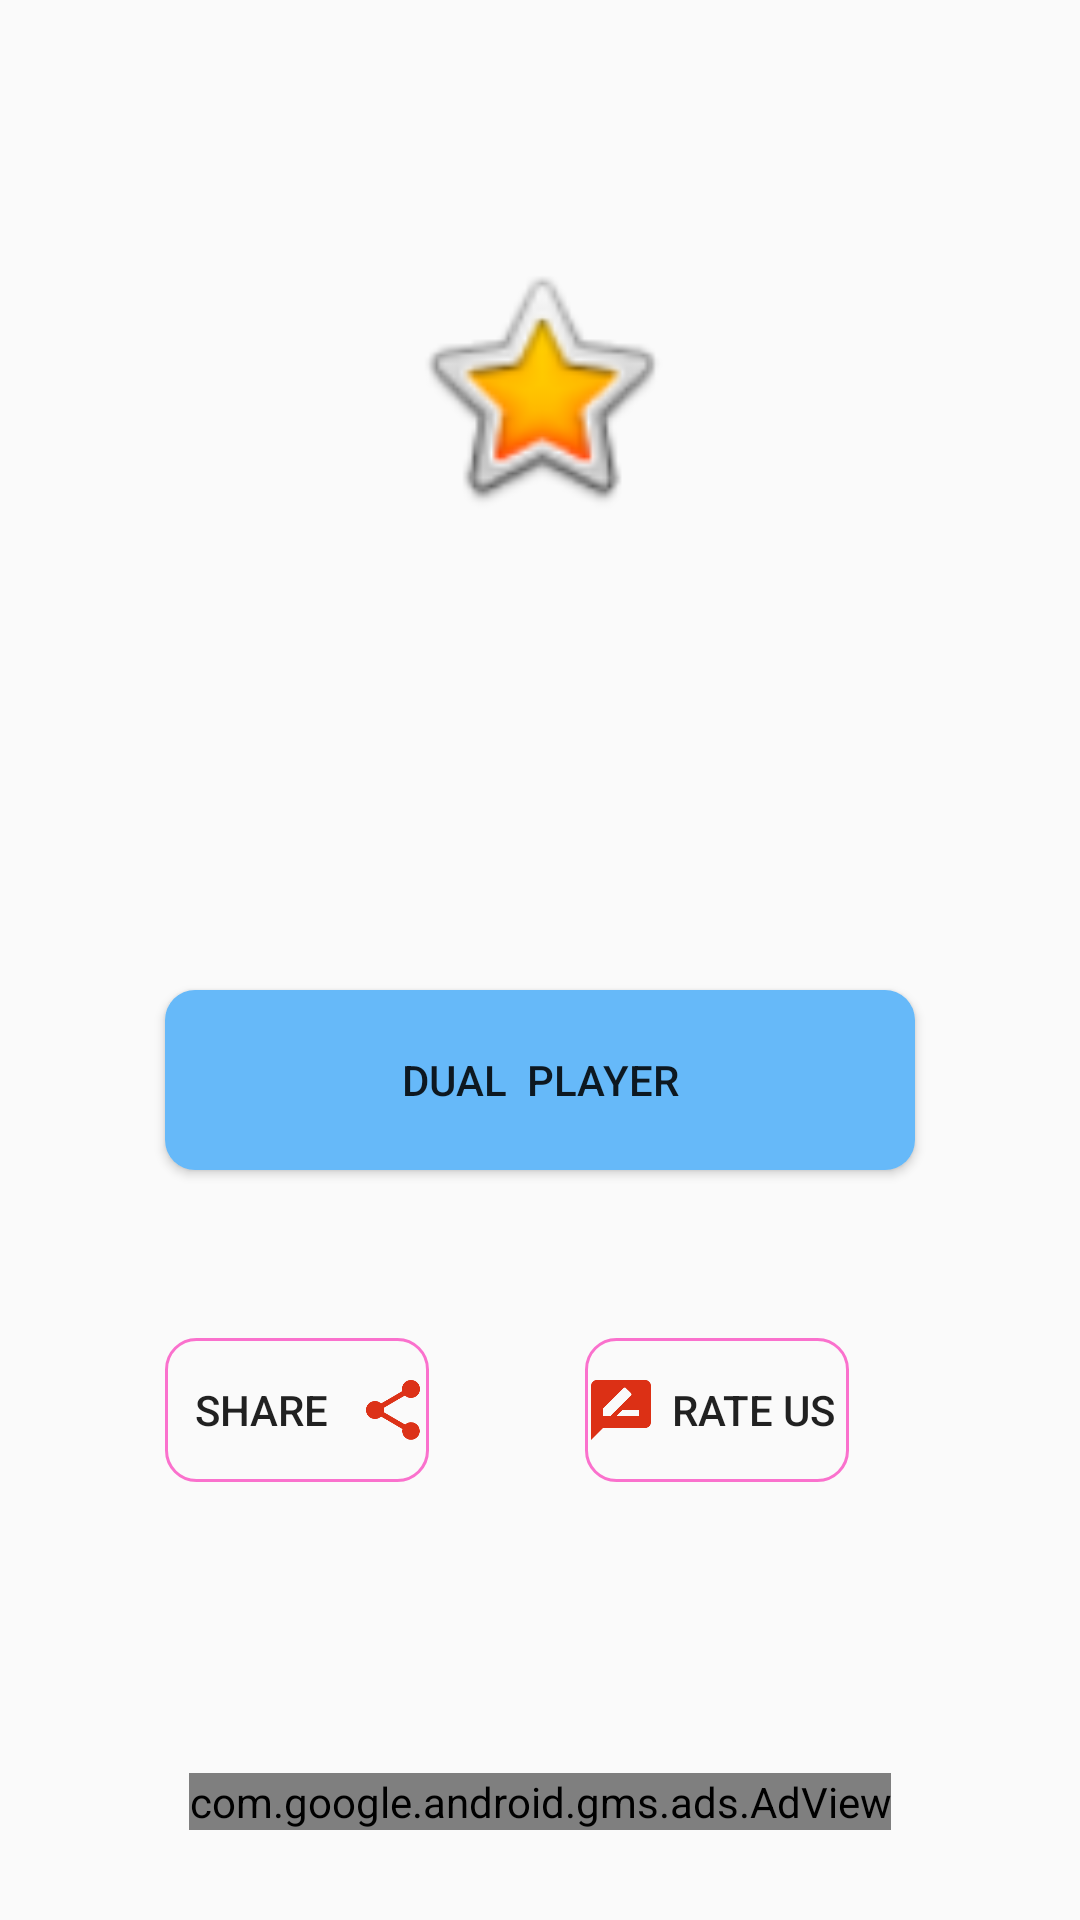

This screen was rendered from an Android layout file. Write that file and the resources it references.
<!-- AndroidManifest.xml: application theme AppTheme -->
<!-- res/layout/activity_chooser.xml -->
<?xml version="1.0" encoding="utf-8"?>
<androidx.constraintlayout.widget.ConstraintLayout xmlns:android="http://schemas.android.com/apk/res/android"
    xmlns:app="http://schemas.android.com/apk/res-auto"
    xmlns:tools="http://schemas.android.com/tools"
    android:layout_width="match_parent"
    android:layout_height="match_parent"
    tools:context="com.example.opener.Chooser">


        <ImageView
            android:id="@+id/imageView10"
            android:layout_width="90dp"
            android:layout_height="90dp"
            android:layout_marginTop="84dp"
            app:layout_constraintEnd_toEndOf="parent"
            app:layout_constraintStart_toStartOf="parent"
            app:layout_constraintTop_toTopOf="parent"
            app:srcCompat="@android:drawable/btn_star_big_on" />

        <Button
            android:id="@+id/soloplayer"
            android:layout_width="250dp"
            android:layout_height="60dp"
            android:layout_marginTop="94dp"
            android:layout_marginBottom="93dp"
            android:background="@drawable/button_a"
            android:text="Single Player"
            android:textAllCaps="false"
            android:textColor="#fff"
            android:textSize="20sp"
            app:layout_constraintBottom_toTopOf="@+id/duoplayer"
            app:layout_constraintEnd_toEndOf="parent"
            app:layout_constraintStart_toStartOf="parent"
            app:layout_constraintTop_toBottomOf="@+id/imageView10"></Button>


        <Button
            android:id="@+id/duoplayer"
            android:layout_width="250dp"
            android:layout_height="60dp"
            android:layout_marginBottom="250dp"
            android:background="@drawable/button_b"
            android:text="Dual  Player"
            app:layout_constraintBottom_toBottomOf="parent"
            app:layout_constraintEnd_toEndOf="parent"
            app:layout_constraintStart_toStartOf="parent"></Button>

        <Button
            android:id="@+id/share"
            android:layout_width="wrap_content"
            android:layout_height="wrap_content"
            android:drawableEnd="@drawable/ic_baseline_share_24"
            android:text="@string/share"
            android:background="@drawable/button_c"
            app:layout_constraintBaseline_toBaselineOf="@+id/rate"
            app:layout_constraintStart_toStartOf="@+id/duoplayer">

        </Button>

        <Button
            android:id="@+id/rate"
            android:layout_width="wrap_content"
            android:layout_height="wrap_content"
            android:layout_marginStart="52dp"
            android:layout_marginTop="56dp"
            android:background="@drawable/button_c"
            android:drawableStart="@drawable/ic_baseline_rate_review_24"
            android:text="@string/rate"
            app:layout_constraintStart_toEndOf="@+id/share"
            app:layout_constraintTop_toBottomOf="@+id/duoplayer"></Button>

        <com.google.android.gms.ads.AdView
            android:id="@+id/adView"
            android:layout_width="wrap_content"
            android:layout_height="wrap_content"
            android:layout_alignParentBottom="true"
            android:layout_centerHorizontal="true"
            android:layout_marginTop="97dp"
            app:adSize="BANNER"
            app:adUnitId="ca-app-pub-9590792597033705/3049351585"
            app:layout_constraintEnd_toEndOf="parent"
            app:layout_constraintStart_toStartOf="parent"
            app:layout_constraintTop_toBottomOf="@+id/share"></com.google.android.gms.ads.AdView>


</androidx.constraintlayout.widget.ConstraintLayout>
<!-- resources referenced by this layout -->
<resources>
  <!-- drawable button_a (drawable) -->
  <?xml version="1.0" encoding="utf-8"?>
  <shape xmlns:android="http://schemas.android.com/apk/res/android">
      <solid android:color="@color/button_1"></solid>
  </shape>
  <!-- drawable button_b (drawable) -->
  <?xml version="1.0" encoding="utf-8"?>
  <shape xmlns:android="http://schemas.android.com/apk/res/android">
  
      <solid android:color="@color/button_2"></solid>
  
      <corners android:radius="10dp"></corners>
  </shape>
  <!-- drawable button_c (drawable) -->
  <?xml version="1.0" encoding="utf-8"?>
  <shape xmlns:android="http://schemas.android.com/apk/res/android">
      <stroke android:color="@color/button_3" android:width="1dp">
  
  
      </stroke>
      <corners android:radius="10dp"></corners>
  </shape>
  <!-- drawable ic_baseline_rate_review_24 (drawable) -->
  <vector android:height="24dp" android:tint="#DC3015"
      android:viewportHeight="24" android:viewportWidth="24"
      android:width="24dp" xmlns:android="http://schemas.android.com/apk/res/android">
      <path android:fillColor="@android:color/white" android:pathData="M20,2L4,2c-1.1,0 -1.99,0.9 -1.99,2L2,22l4,-4h14c1.1,0 2,-0.9 2,-2L22,4c0,-1.1 -0.9,-2 -2,-2zM6,14v-2.47l6.88,-6.88c0.2,-0.2 0.51,-0.2 0.71,0l1.77,1.77c0.2,0.2 0.2,0.51 0,0.71L8.47,14L6,14zM18,14h-7.5l2,-2L18,12v2z"/>
  </vector>
  <!-- drawable ic_baseline_share_24 (drawable) -->
  <vector android:height="24dp" android:tint="#DC3218"
      android:viewportHeight="24" android:viewportWidth="24"
      android:width="24dp" xmlns:android="http://schemas.android.com/apk/res/android">
      <path android:fillColor="@android:color/white" android:pathData="M18,16.08c-0.76,0 -1.44,0.3 -1.96,0.77L8.91,12.7c0.05,-0.23 0.09,-0.46 0.09,-0.7s-0.04,-0.47 -0.09,-0.7l7.05,-4.11c0.54,0.5 1.25,0.81 2.04,0.81 1.66,0 3,-1.34 3,-3s-1.34,-3 -3,-3 -3,1.34 -3,3c0,0.24 0.04,0.47 0.09,0.7L8.04,9.81C7.5,9.31 6.79,9 6,9c-1.66,0 -3,1.34 -3,3s1.34,3 3,3c0.79,0 1.5,-0.31 2.04,-0.81l7.12,4.16c-0.05,0.21 -0.08,0.43 -0.08,0.65 0,1.61 1.31,2.92 2.92,2.92 1.61,0 2.92,-1.31 2.92,-2.92s-1.31,-2.92 -2.92,-2.92z"/>
  </vector>
  <string name="rate">Rate us</string>
  <string name="share">Share</string>
  <style name="AppTheme" parent="Theme.AppCompat.Light.NoActionBar">
          
          <item name="colorPrimary">@color/colorAccent</item>
          <item name="colorPrimaryDark">@color/button_2</item>
          <item name="colorAccent">@color/colorAccent</item>
      </style>
  <color name="button_1">#66f9B0</color>
  <color name="button_2">#66B9f9</color>
  <color name="button_3">#FA71CD</color>
  <color name="colorAccent">#03DAC5</color>
</resources>
